Photos from the image-classification dataset "onion" in the GitHub repository wadkarkalpesh/pikvaidya-ai. Its 4 classes are: onion healthy, onion iris yellow virus, onion purple blotch, onion stemphylium blight.

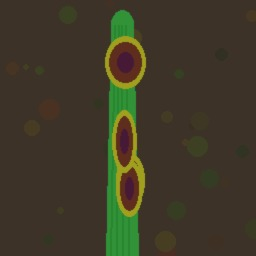
Label: onion purple blotch

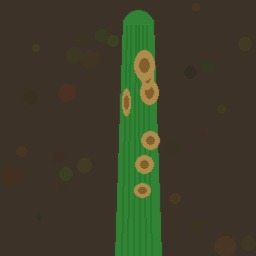
Label: onion stemphylium blight

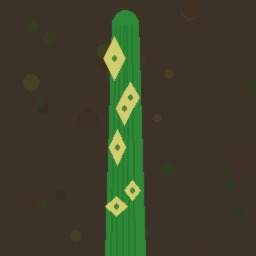
Label: onion iris yellow virus

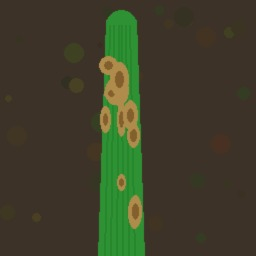
Label: onion stemphylium blight

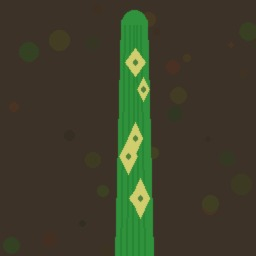
Label: onion iris yellow virus

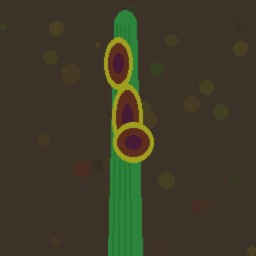
Label: onion purple blotch
